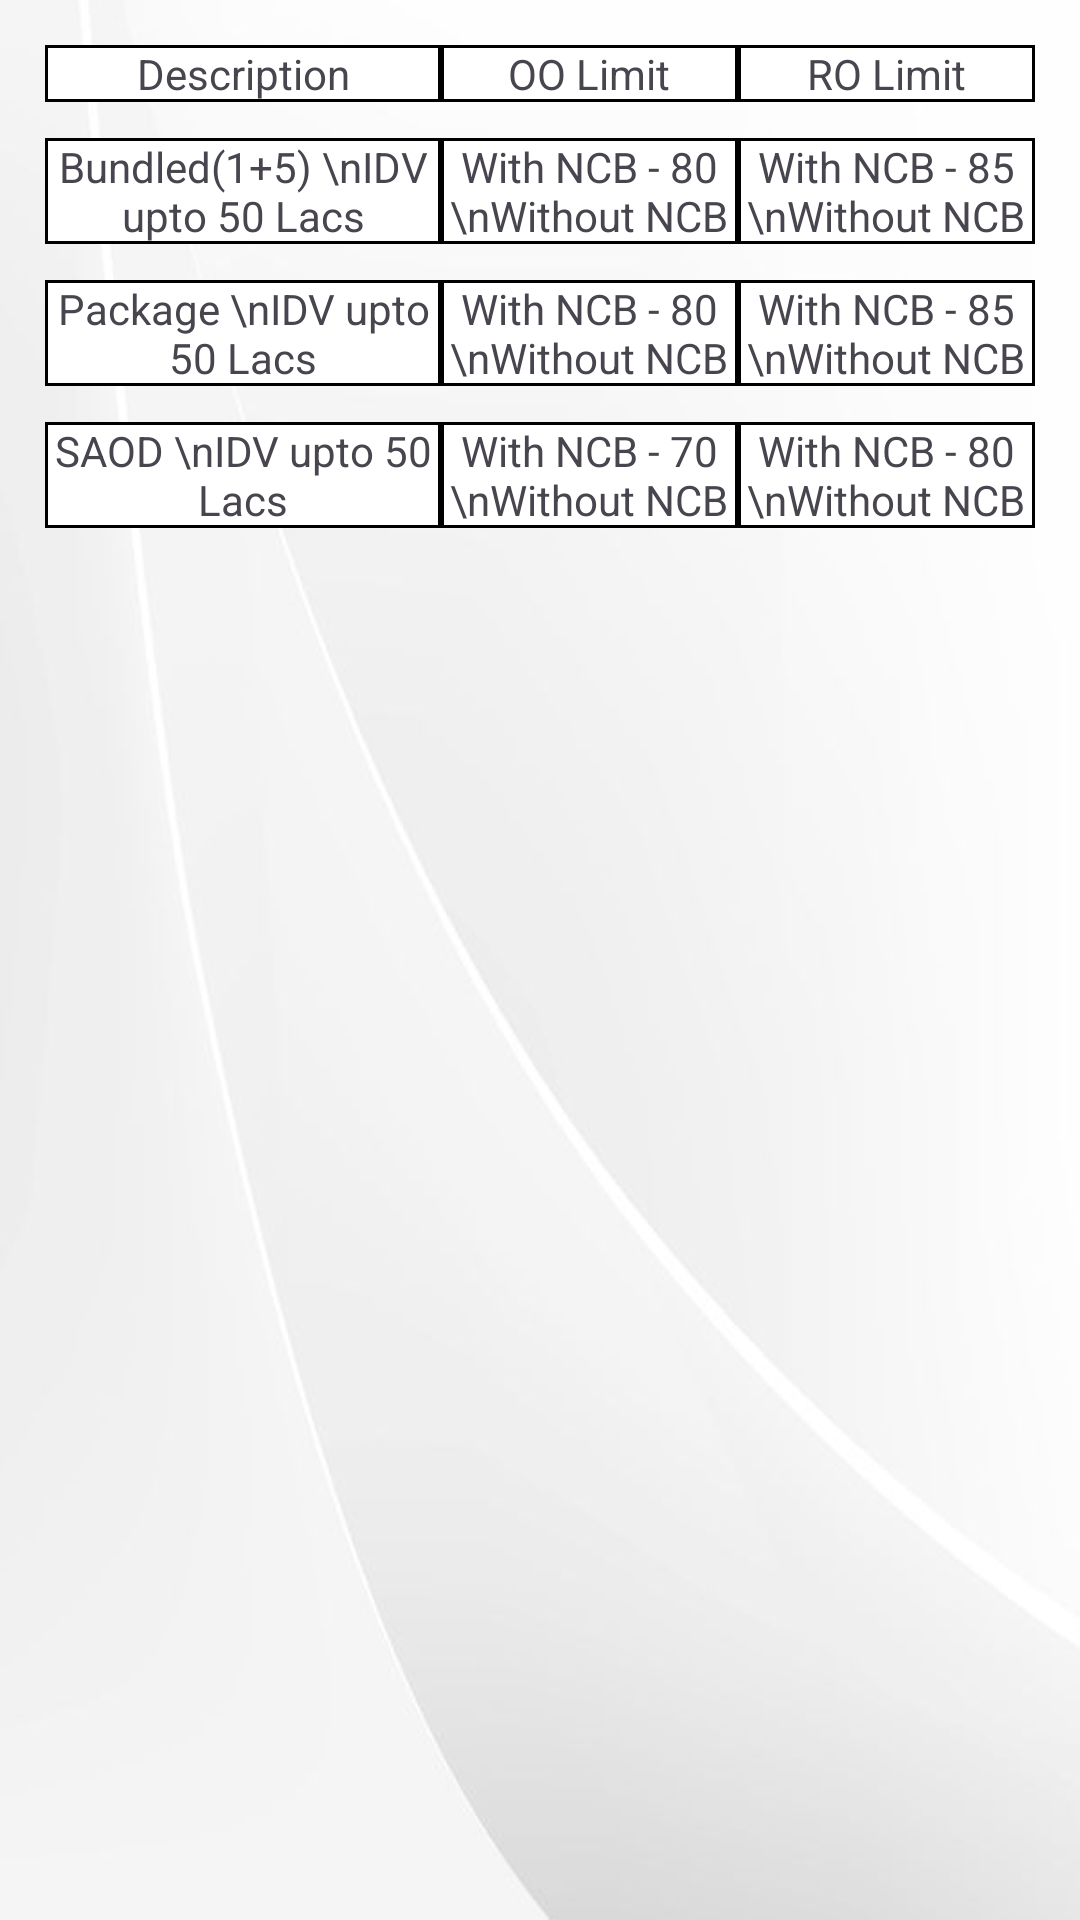

This screen was rendered from an Android layout file. Write that file and the resources it references.
<!-- AndroidManifest.xml: application theme Theme.PREMIUMCALCULATOR -->
<!-- res/layout/tw_discount_limit_dialog_layout.xml -->
<?xml version="1.0" encoding="utf-8"?>
<androidx.appcompat.widget.LinearLayoutCompat xmlns:android="http://schemas.android.com/apk/res/android"
    android:layout_width="match_parent"
    android:layout_height="wrap_content"
    android:orientation="vertical"
    android:padding="10dp">

    <TableLayout
        android:layout_width="match_parent"
        android:layout_height="wrap_content"
        android:stretchColumns="*">

        <TableRow
            android:layout_width="match_parent"
            android:layout_height="wrap_content"
            android:layout_marginBottom="2dp"
            android:padding="5dp">

            <TextView
                android:layout_width="0dp"
                android:layout_height="wrap_content"
                android:layout_weight="2"
                android:background="@drawable/cell_border"
                android:gravity="center"
                android:text="Description" />

            <TextView
                android:layout_width="0dp"
                android:layout_height="wrap_content"
                android:layout_weight="1.5"
                android:background="@drawable/cell_border"
                android:gravity="center"
                android:text="OO Limit" />

            <TextView
                android:layout_width="0dp"
                android:layout_height="wrap_content"
                android:layout_weight="1.5"
                android:background="@drawable/cell_border"
                android:gravity="center"
                android:text="RO Limit" />
        </TableRow>

        <TableRow
            android:layout_width="match_parent"
            android:layout_height="wrap_content"
            android:layout_marginBottom="2dp"
            android:padding="5dp">

            <TextView
                android:layout_width="0dp"
                android:layout_height="wrap_content"
                android:layout_weight="2"
                android:background="@drawable/cell_border"
                android:gravity="center"
                android:text="Bundled(1+5) \nIDV upto 50 Lacs" />

            <TextView
                android:layout_width="0dp"
                android:layout_height="match_parent"
                android:layout_weight="1.5"
                android:background="@drawable/cell_border"
                android:gravity="center"
                android:text="With NCB - 80 \nWithout NCB - 70" />

            <TextView
                android:layout_width="0dp"
                android:layout_height="match_parent"
                android:layout_weight="1.5"
                android:background="@drawable/cell_border"
                android:gravity="center"
                android:text="With NCB - 85 \nWithout NCB - 75" />

        </TableRow>

        <TableRow
            android:layout_width="match_parent"
            android:layout_height="wrap_content"
            android:layout_marginBottom="2dp"
            android:padding="5dp">

            <TextView
                android:layout_width="0dp"
                android:layout_height="wrap_content"
                android:layout_weight="2"
                android:background="@drawable/cell_border"
                android:gravity="center"
                android:text="Package \nIDV upto 50 Lacs" />

            <TextView
                android:layout_width="0dp"
                android:layout_height="match_parent"
                android:layout_weight="1.5"
                android:background="@drawable/cell_border"
                android:gravity="center"
                android:text="With NCB - 80 \nWithout NCB - 70" />

            <TextView
                android:layout_width="0dp"
                android:layout_height="match_parent"
                android:layout_weight="1.5"
                android:background="@drawable/cell_border"
                android:gravity="center"
                android:text="With NCB - 85 \nWithout NCB - 75" />

        </TableRow>

        <TableRow
            android:layout_width="match_parent"
            android:layout_height="wrap_content"
            android:layout_marginBottom="2dp"
            android:padding="5dp">

            <TextView
                android:layout_width="0dp"
                android:layout_height="wrap_content"
                android:layout_weight="2"
                android:background="@drawable/cell_border"
                android:gravity="center"
                android:text="SAOD \nIDV upto 50 Lacs" />

            <TextView
                android:layout_width="0dp"
                android:layout_height="match_parent"
                android:layout_weight="1.5"
                android:background="@drawable/cell_border"
                android:gravity="center"
                android:text="With NCB - 70 \nWithout NCB - 60" />

            <TextView
                android:layout_width="0dp"
                android:layout_height="match_parent"
                android:layout_weight="1.5"
                android:background="@drawable/cell_border"
                android:gravity="center"
                android:text="With NCB - 80 \nWithout NCB - 70" />

        </TableRow>

    </TableLayout>

</androidx.appcompat.widget.LinearLayoutCompat>
<!-- resources referenced by this layout -->
<resources>
  <!-- drawable cell_border (drawable) -->
  <?xml version="1.0" encoding="utf-8"?>
  <shape xmlns:android="http://schemas.android.com/apk/res/android"
      android:shape="rectangle">
          <stroke
          android:width = "1dp"
          android:color ="#000000" />
          <solid android:color = "#FFFFFF" />
  </shape>
  <style name="Theme.PREMIUMCALCULATOR" parent="Base.Theme.PREMIUMCALCULATOR" />
  <style name="Base.Theme.PREMIUMCALCULATOR" parent="Theme.Material3.DayNight.NoActionBar">
          
          
          <item name="android:windowBackground">@drawable/my_background</item>
      </style>
  <!-- drawable my_background: png bitmap (drawable, 49792 bytes) -->
</resources>
